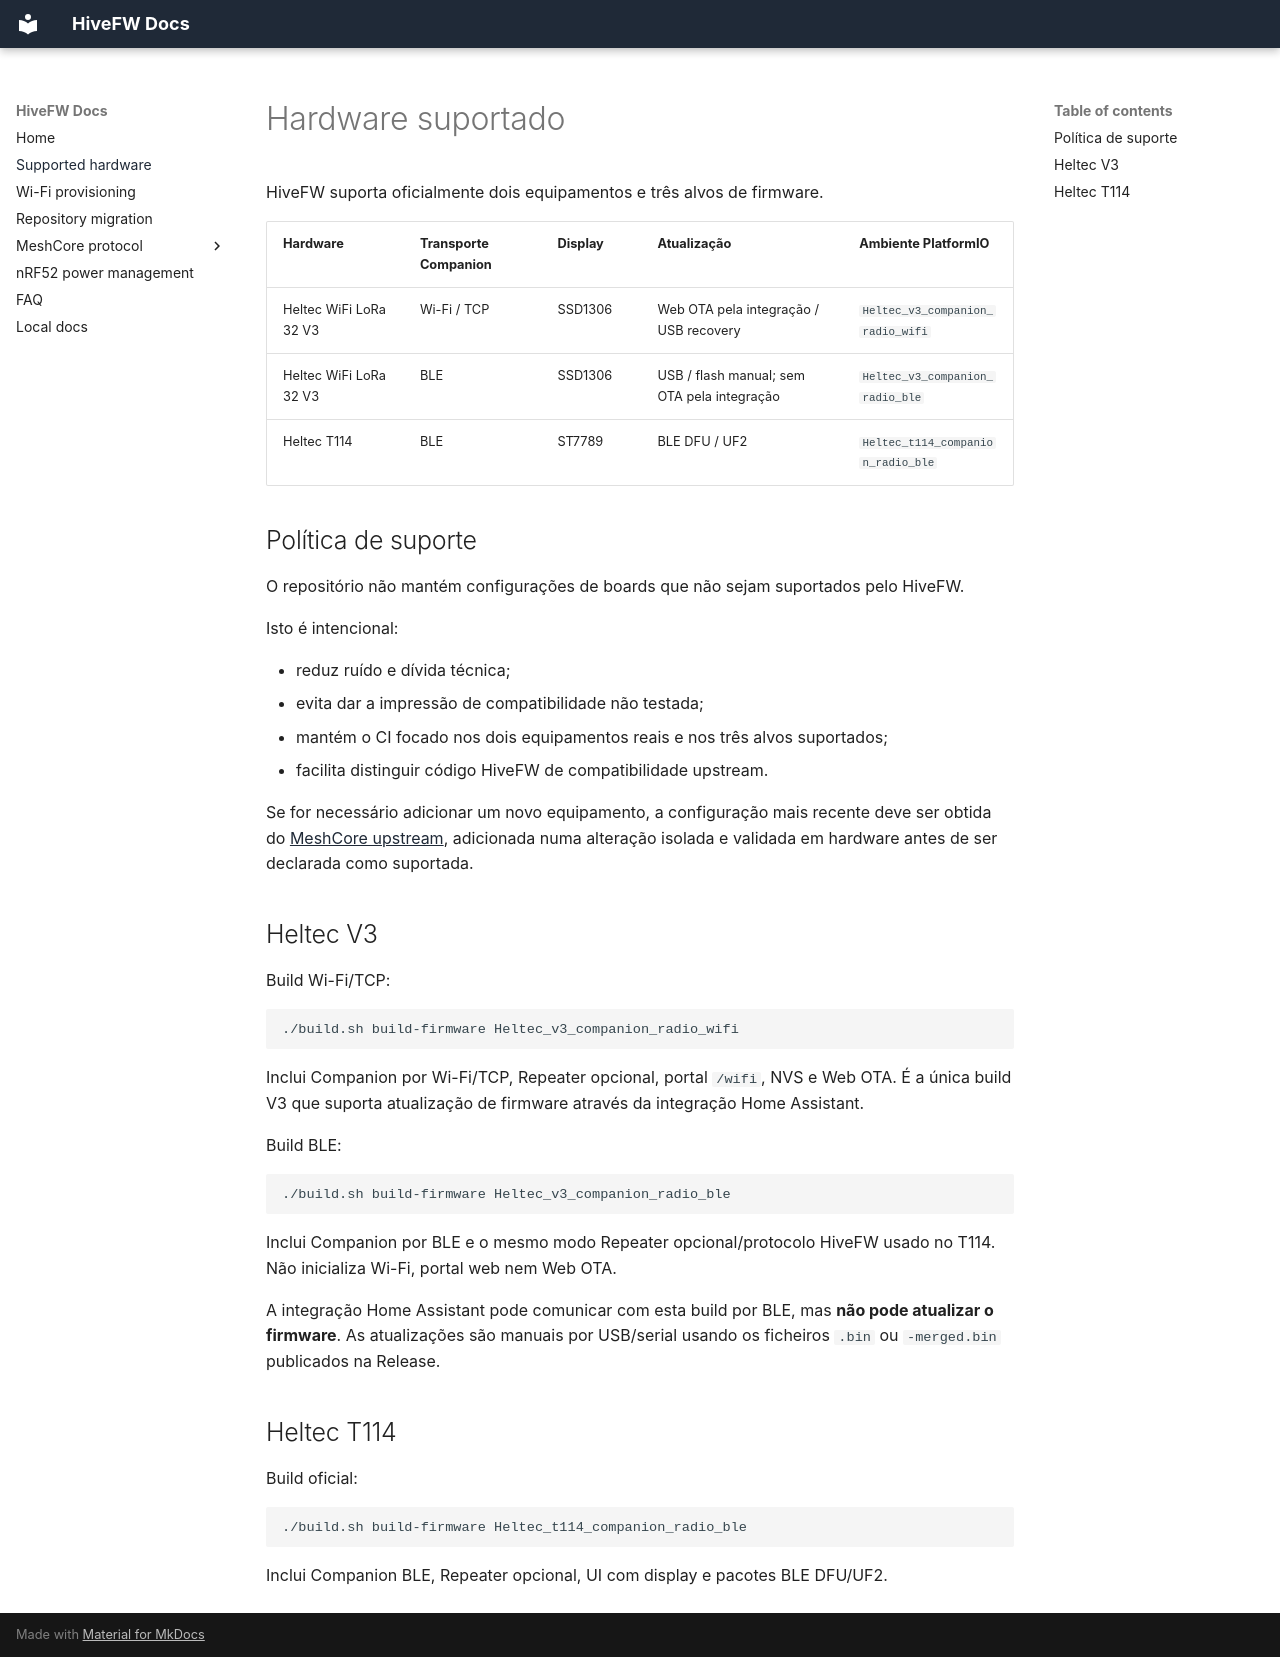

repository: fabiocguerreiro/HiveFW · page: supported_hardware/index.html · generator: mkdocs

# Hardware suportado

HiveFW suporta oficialmente dois equipamentos e três alvos de firmware.

| Hardware | Transporte Companion | Display | Atualização | Ambiente PlatformIO |
| --- | --- | --- | --- | --- |
| Heltec WiFi LoRa 32 V3 | Wi-Fi / TCP | SSD1306 | Web OTA pela integração / USB recovery | `Heltec_v3_companion_radio_wifi` |
| Heltec WiFi LoRa 32 V3 | BLE | SSD1306 | USB / flash manual; sem OTA pela integração | `Heltec_v3_companion_radio_ble` |
| Heltec T114 | BLE | ST7789 | BLE DFU / UF2 | `Heltec_t114_companion_radio_ble` |

## Política de suporte

O repositório não mantém configurações de boards que não sejam suportados pelo HiveFW.

Isto é intencional:

- reduz ruído e dívida técnica;
- evita dar a impressão de compatibilidade não testada;
- mantém o CI focado nos dois equipamentos reais e nos três alvos suportados;
- facilita distinguir código HiveFW de compatibilidade upstream.

Se for necessário adicionar um novo equipamento, a configuração mais recente deve ser obtida do [MeshCore upstream](https://github.com/meshcore-dev/MeshCore), adicionada numa alteração isolada e validada em hardware antes de ser declarada como suportada.

## Heltec V3

Build Wi-Fi/TCP:

```bash
./build.sh build-firmware Heltec_v3_companion_radio_wifi
```

Inclui Companion por Wi-Fi/TCP, Repeater opcional, portal `/wifi`, NVS e Web OTA. É a única build V3 que suporta atualização de firmware através da integração Home Assistant.

Build BLE:

```bash
./build.sh build-firmware Heltec_v3_companion_radio_ble
```

Inclui Companion por BLE e o mesmo modo Repeater opcional/protocolo HiveFW usado no T114. Não inicializa Wi-Fi, portal web nem Web OTA.

A integração Home Assistant pode comunicar com esta build por BLE, mas **não pode atualizar o firmware**. As atualizações são manuais por USB/serial usando os ficheiros `.bin` ou `-merged.bin` publicados na Release.

## Heltec T114

Build oficial:

```bash
./build.sh build-firmware Heltec_t114_companion_radio_ble
```

Inclui Companion BLE, Repeater opcional, UI com display e pacotes BLE DFU/UF2.
